Image classification data set "Dataset_correctly_classified_E" (madebynanditaaa/bacnet-flask on GitHub). Class labels (8): Clostridium perfringens, Enterococcus faecalis, Enterococcus faecium, Escherichia coli, Listeria monocytogenes, Proteus, Pseudomonas aeruginosa, Staphylococcus aureus.

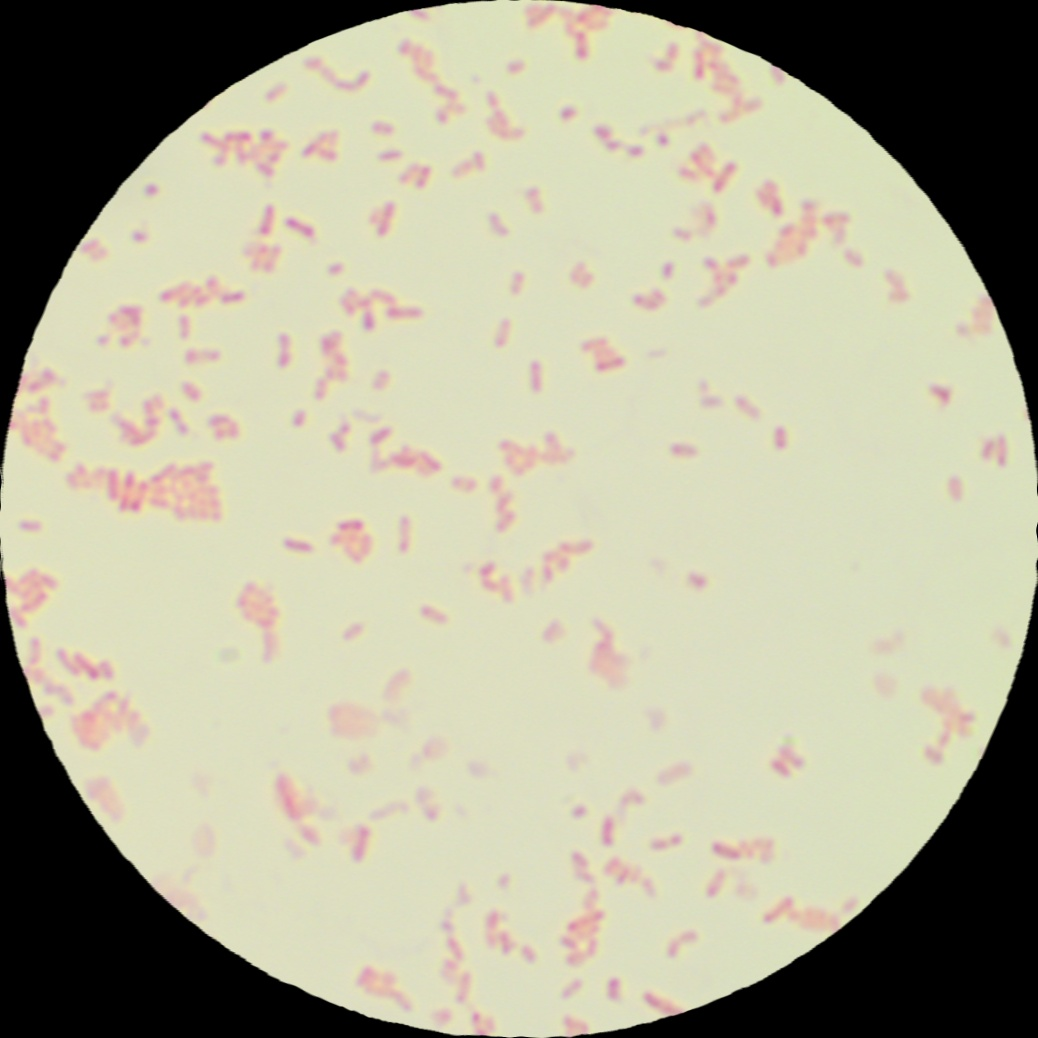
Label: Escherichia coli

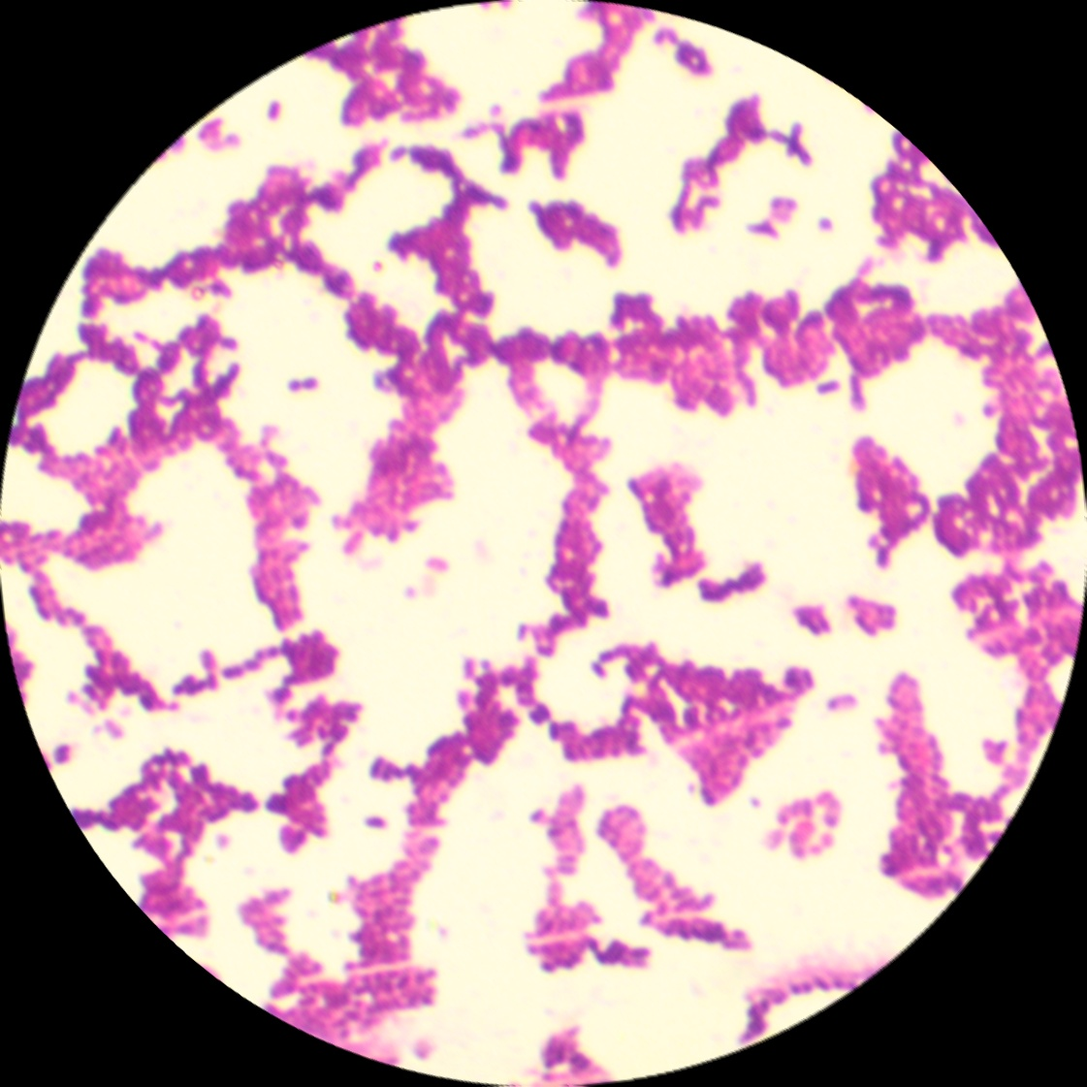
Label: Listeria monocytogenes

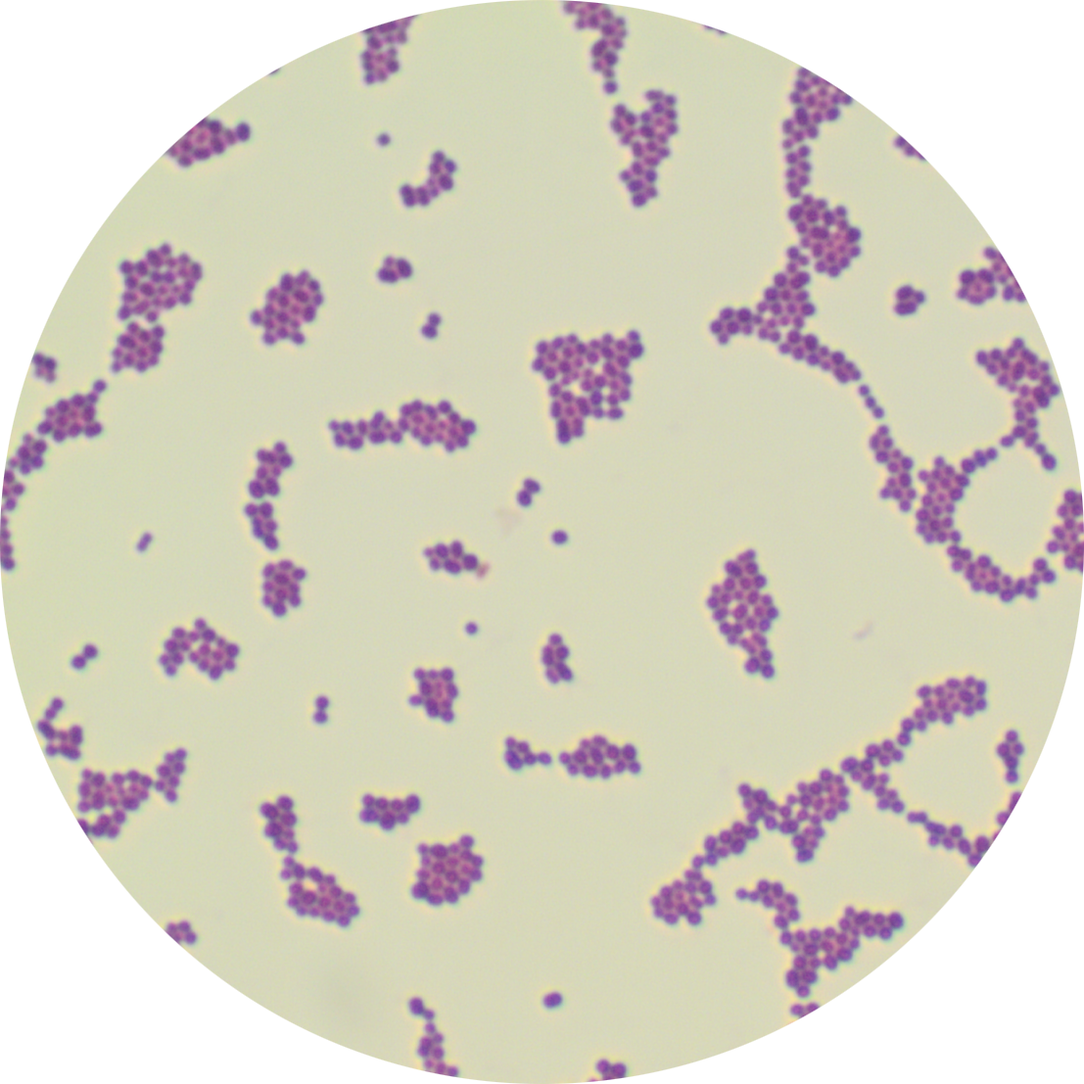
Label: Enterococcus faecalis

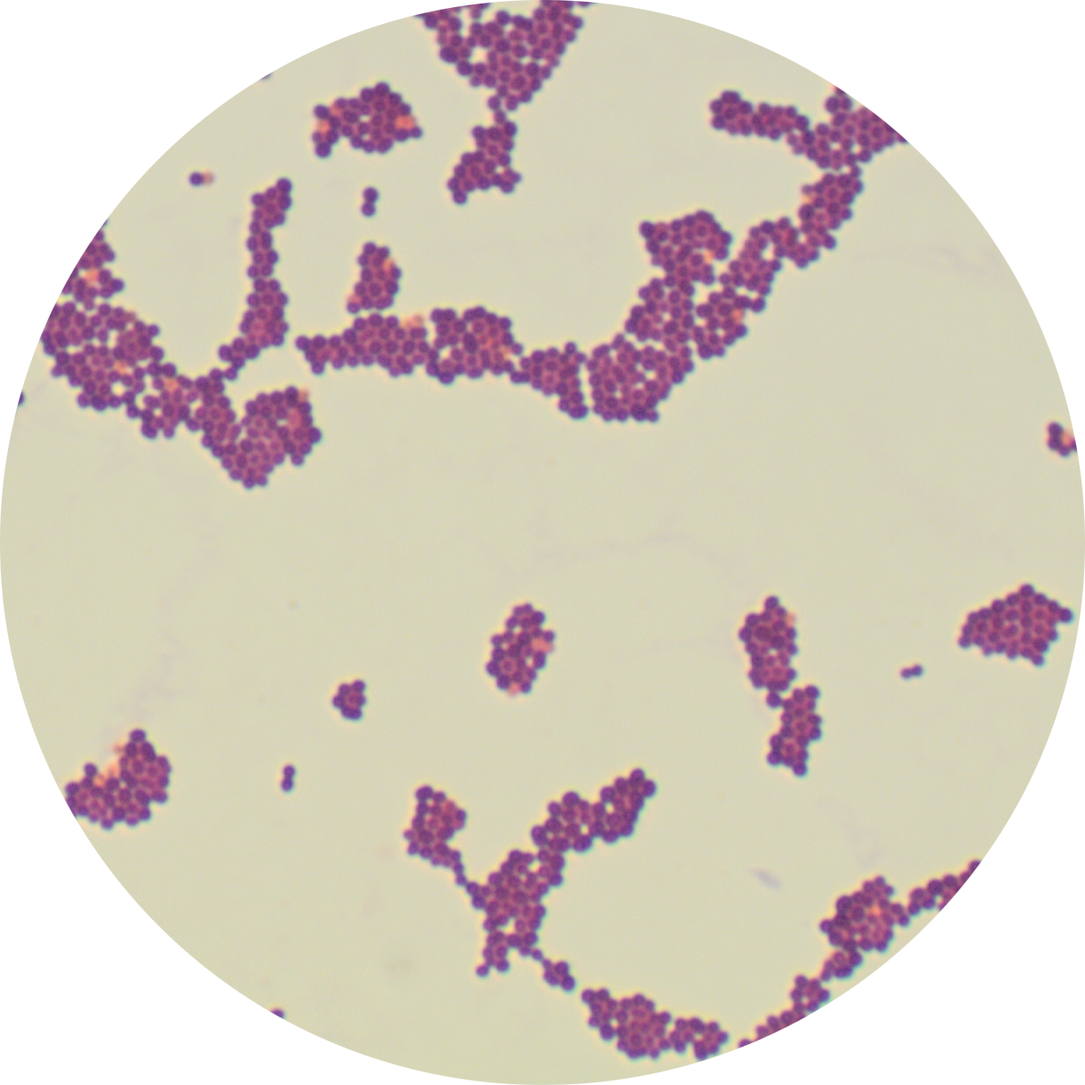
Label: Enterococcus faecium

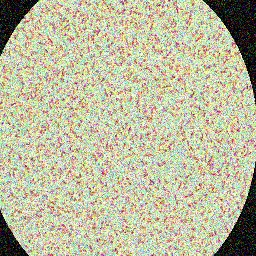
Label: Proteus

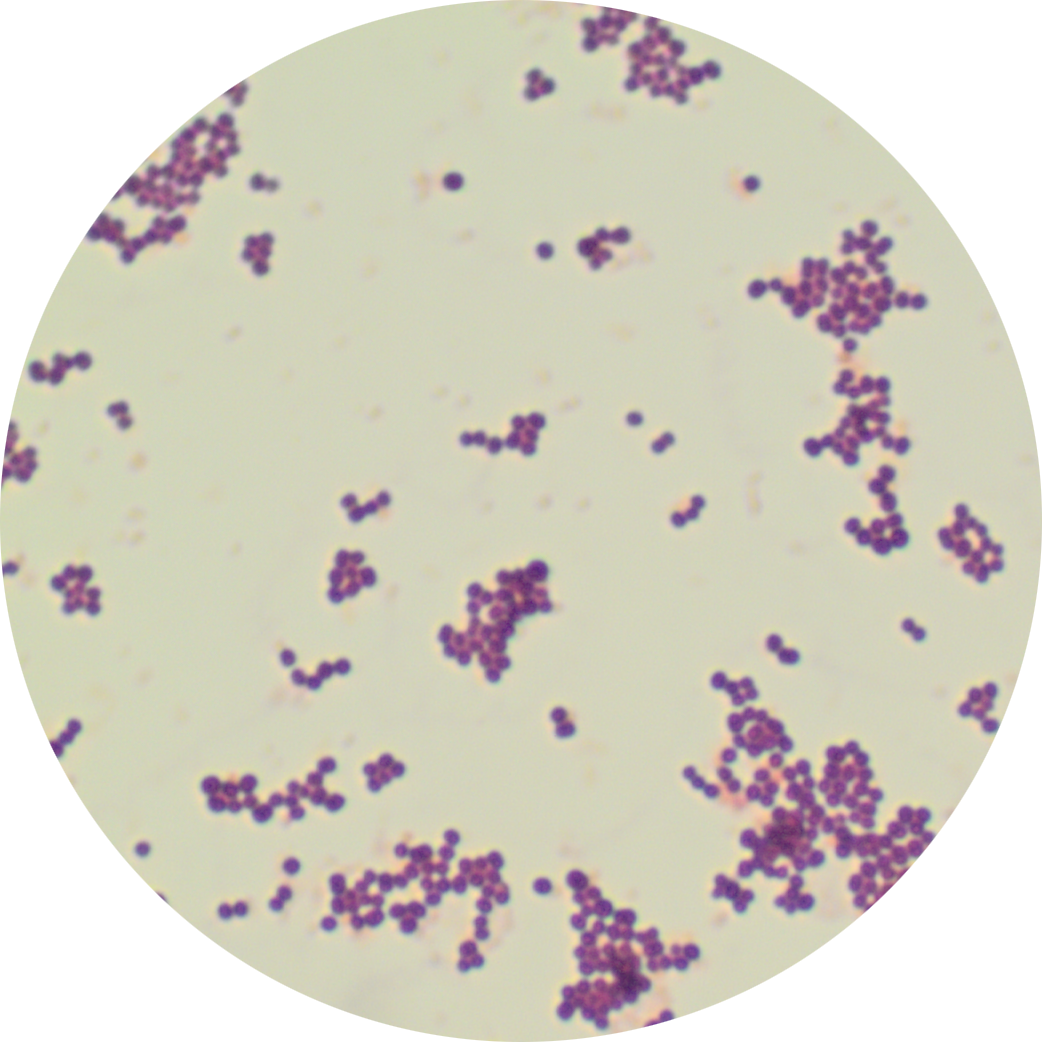
Label: Staphylococcus aureus
